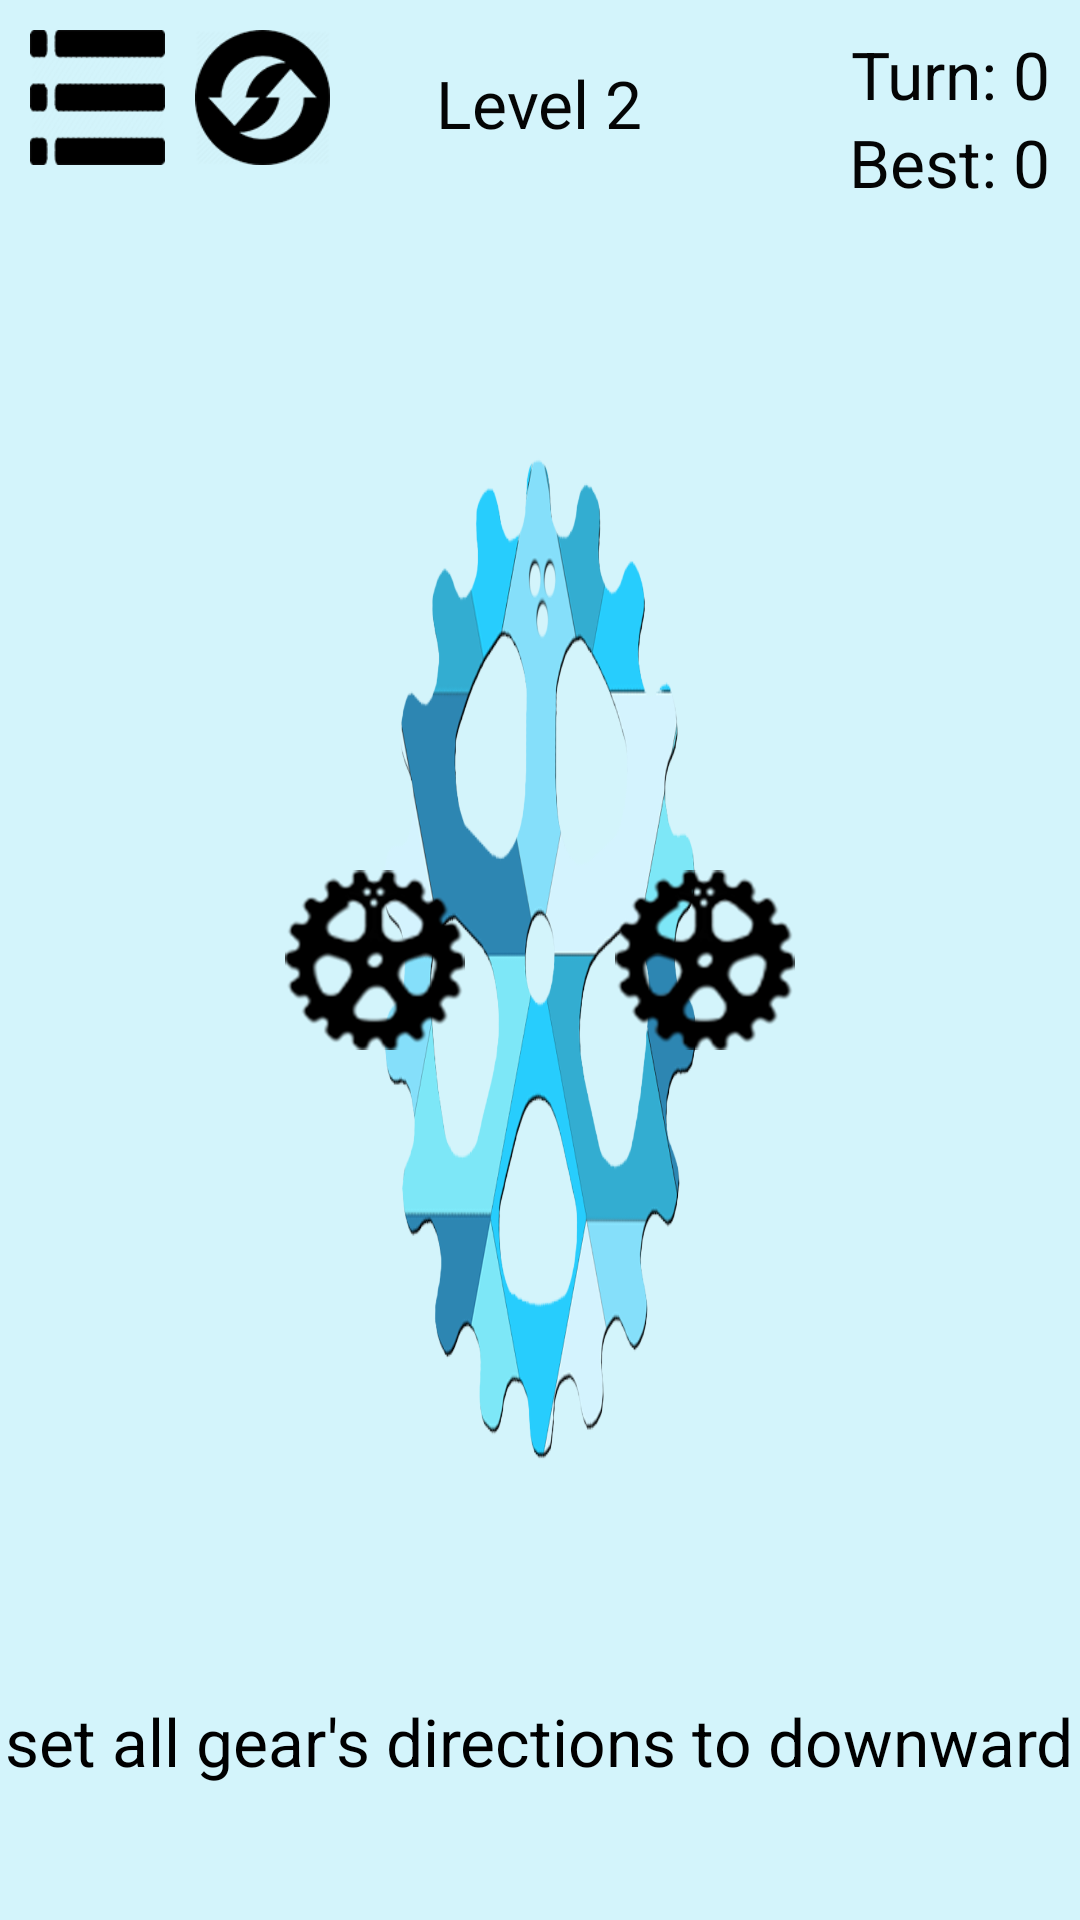

Produce the Android XML layout that renders to this screen, including the resource entries it uses.
<!-- AndroidManifest.xml: application theme ActivityTheme -->
<!-- res/layout/activity_level2.xml -->
<RelativeLayout xmlns:android="http://schemas.android.com/apk/res/android"
    xmlns:tools="http://schemas.android.com/tools"
    android:layout_height="fill_parent"
    android:layout_width="fill_parent"
    tools:context="gearapp.com.auroa.level.Level2"
    android:background="@drawable/backgroundv2">

    <TextView
        android:layout_width="wrap_content"
        android:layout_height="wrap_content"
        android:textAppearance="?android:attr/textAppearanceLarge"
        android:text="set all gear&apos;s directions to downward"
        android:id="@+id/hinttext"
        android:textColor="#ff000000"
        android:layout_alignParentBottom="true"
        android:layout_centerHorizontal="true"
        android:layout_marginBottom="45dp" />

    <LinearLayout
        android:orientation="horizontal"
        android:layout_width="wrap_content"
        android:layout_height="wrap_content"
        android:gravity="center"
        android:layout_centerVertical="true"
        android:layout_centerHorizontal="true"
        android:id="@+id/linearLayout">

        <ImageButton
            android:layout_width="wrap_content"
            android:layout_height="wrap_content"
            android:id="@+id/Gear1"
            android:src="@drawable/gearlvl"
            android:background="@null"
            android:onClick="turnGear"
            android:layout_margin="25dp" />

        <ImageButton
            android:layout_width="wrap_content"
            android:layout_height="wrap_content"
            android:id="@+id/Gear2"
            android:src="@drawable/gearlvl"
            android:background="@null"
            android:onClick="turnGear"
            android:layout_margin="25dp" />

    </LinearLayout>

    <LinearLayout
        android:orientation="horizontal"
        android:layout_width="fill_parent"
        android:layout_height="wrap_content"
        android:id="@+id/linearLayout2">

        <LinearLayout
            android:orientation="horizontal"
            android:layout_width="match_parent"
            android:layout_height="match_parent"
            android:layout_weight="1">

            <ImageButton
                android:layout_width="45dp"
                android:layout_height="45dp"
                android:id="@+id/BackButton"
                android:background="@drawable/menusymbol"
                android:onClick="openLvlSelect"
                android:layout_marginTop="10dp"
                android:layout_marginLeft="10dp" />

            <ImageButton
                android:layout_width="45dp"
                android:layout_height="45dp"
                android:id="@+id/ReloadButton"
                android:background="@drawable/refresh"
                android:onClick="reload"
                android:layout_marginLeft="10dp"
                android:layout_marginTop="10dp" />

        </LinearLayout>

        <LinearLayout
            android:orientation="horizontal"
            android:layout_width="match_parent"
            android:layout_height="match_parent"
            android:layout_weight="1"
            android:gravity="center">

            <TextView
                android:layout_width="wrap_content"
                android:layout_height="match_parent"
                android:textAppearance="?android:attr/textAppearanceLarge"
                android:text="Level 2"
                android:id="@+id/Level2Text"
                android:textColor="#fa000000"
                android:gravity="center" />
        </LinearLayout>

        <LinearLayout
            android:orientation="vertical"
            android:layout_width="match_parent"
            android:layout_height="match_parent"
            android:layout_weight="1"
            android:gravity="right">

            <TextView
                android:layout_width="wrap_content"
                android:layout_height="wrap_content"
                android:textAppearance="?android:attr/textAppearanceLarge"
                android:text="Turn: 0"
                android:id="@+id/TextViewMoveNumber"
                android:textColor="#fa000000"
                android:layout_marginRight="10dp"
                android:layout_marginTop="10dp" />

            <TextView
                android:layout_width="wrap_content"
                android:layout_height="wrap_content"
                android:textAppearance="?android:attr/textAppearanceLarge"
                android:text="Best: 0"
                android:id="@+id/TextViewBestNumber"
                android:textColor="#fa000000"
                android:layout_marginRight="10dp" />
        </LinearLayout>

    </LinearLayout>


</RelativeLayout>
<!-- resources referenced by this layout -->
<resources>
  <!-- drawable backgroundv2: png bitmap (drawable, 66625 bytes) -->
  <!-- drawable gearlvl: png bitmap (drawable, 7572 bytes) -->
  <!-- drawable menusymbol: png bitmap (drawable, 7930 bytes) -->
  <!-- drawable refresh: png bitmap (drawable, 27770 bytes) -->
  <style name="ActivityTheme" parent="android:Theme.Holo.Light.NoActionBar.Fullscreen">
          <item name="android:windowAnimationStyle">@style/ActivityAnimations</item>
          <item name="android:windowFullscreen">true</item>
          <item name="android:windowNoTitle">true</item>
          <item name="android:screenOrientation">landscape</item>
      </style>
  <style name="ActivityAnimations" parent="@android:style/Animation.Activity">
          <item name="android:activityOpenEnterAnimation">@anim/activity_out</item>
          <item name="android:activityOpenExitAnimation">@anim/activity_in</item>
      </style>
</resources>
